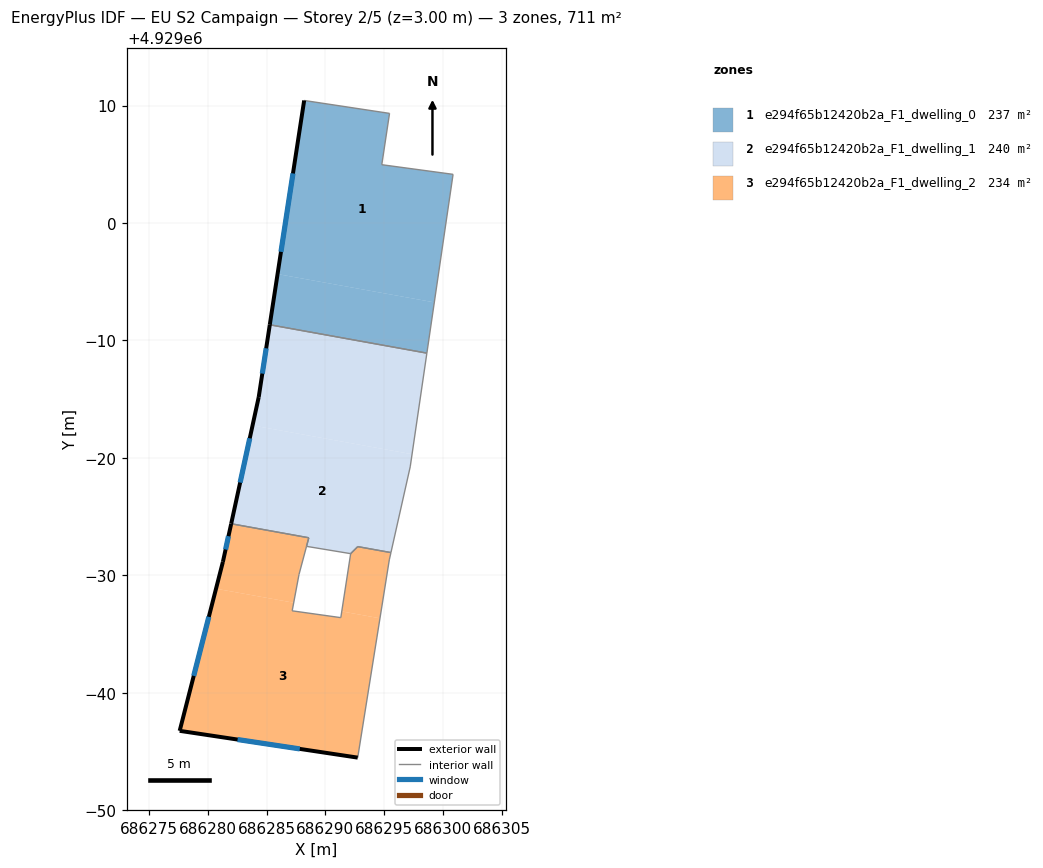
=== STOREY PLAN SPEC (per zone: floor XY polygon, exterior-wall plan segments, windows/doors) ===
zone 1: e294f65b12420b2a_F1_dwelling_0  (237.2 m²)
  floor: (686295.46, 4929009.33) (686294.80, 4929004.96) (686300.87, 4929004.14) (686299.27, 4928993.24) (686285.93, 4928995.65) (686288.19, 4929010.43)
  floor: (686299.27, 4928993.24) (686298.64, 4928988.92) (686285.26, 4928991.33) (686285.92, 4928995.65)
  exterior wall: (686288.19, 4929010.43) – (686285.26, 4928991.33)  [19.3 m]
    window: (686287.24, 4929004.22) – (686286.21, 4928997.54)  [7.1 m²]
  interior walls: 5
zone 2: e294f65b12420b2a_F1_dwelling_1  (240.1 m²)
  floor: (686298.64, 4928988.92) (686297.38, 4928980.31) (686283.80, 4928982.76) (686284.32, 4928985.17) (686285.26, 4928991.33)
  floor: (686297.38, 4928980.31) (686297.22, 4928979.23) (686295.58, 4928971.93) (686292.75, 4928972.44) (686292.70, 4928972.39) (686292.14, 4928971.84) (686288.39, 4928972.46) (686288.58, 4928973.20) (686281.98, 4928974.39) (686283.80, 4928982.76)
  floor: (686292.70, 4928972.39) (686292.14, 4928971.84) (686288.39, 4928972.46) (686292.14, 4928971.84)
  exterior wall: (686284.32, 4928985.17) – (686281.98, 4928974.39)  [11.0 m]
    window: (686283.56, 4928981.67) – (686282.74, 4928977.90)  [4.0 m²]
  exterior wall: (686285.26, 4928991.33) – (686284.32, 4928985.17)  [6.2 m]
    window: (686284.96, 4928989.33) – (686284.63, 4928987.18)  [2.3 m²]
  interior walls: 8
zone 3: e294f65b12420b2a_F1_dwelling_2  (234.2 m²)
  floor: (686294.65, 4928966.34) (686292.75, 4928954.47) (686277.59, 4928956.75) (686280.69, 4928968.86) (686287.30, 4928967.66) (686287.17, 4928966.97) (686291.31, 4928966.39) (686291.39, 4928966.93)
  floor: (686288.58, 4928973.20) (686287.75, 4928970.06) (686287.30, 4928967.66) (686280.69, 4928968.86) (686281.27, 4928971.14) (686281.97, 4928974.38)
  floor: (686295.58, 4928971.93) (686295.44, 4928971.31) (686294.65, 4928966.34) (686291.39, 4928966.93) (686292.15, 4928971.84) (686292.70, 4928972.39) (686292.75, 4928972.44)
  exterior wall: (686281.97, 4928974.38) – (686281.27, 4928971.14)  [3.3 m]
    window: (686281.75, 4928973.33) – (686281.50, 4928972.20)  [1.2 m²]
  exterior wall: (686277.59, 4928956.75) – (686292.75, 4928954.47)  [15.3 m]
    window: (686282.52, 4928956.01) – (686287.82, 4928955.22)  [5.6 m²]
  exterior wall: (686281.27, 4928971.14) – (686277.59, 4928956.75)  [14.9 m]
    window: (686280.07, 4928966.46) – (686278.79, 4928961.43)  [5.4 m²]
  interior walls: 10

=== DERIVED (storey summary) ===
Building: EU S2 Campaign
Storey: 2 of 5  (floor level z = 3.00 m)
Storey gross floor area: 711.5 m²
Zones on this storey: 3
  - e294f65b12420b2a_F1_dwelling_0: floor 237.2 m²; exterior wall 19.3 m (58.0 m²); 1 window(s) 7.1 m²; WWR 12.2%
  - e294f65b12420b2a_F1_dwelling_1: floor 240.1 m²; exterior wall 17.3 m (51.8 m²); 2 window(s) 6.3 m²; WWR 12.2%
  - e294f65b12420b2a_F1_dwelling_2: floor 234.2 m²; exterior wall 33.5 m (100.5 m²); 3 window(s) 12.3 m²; WWR 12.2%
Zone adjacency (shared interzone walls):
  - e294f65b12420b2a_F1_dwelling_0 ↔ e294f65b12420b2a_F1_dwelling_1
  - e294f65b12420b2a_F1_dwelling_1 ↔ e294f65b12420b2a_F1_dwelling_2